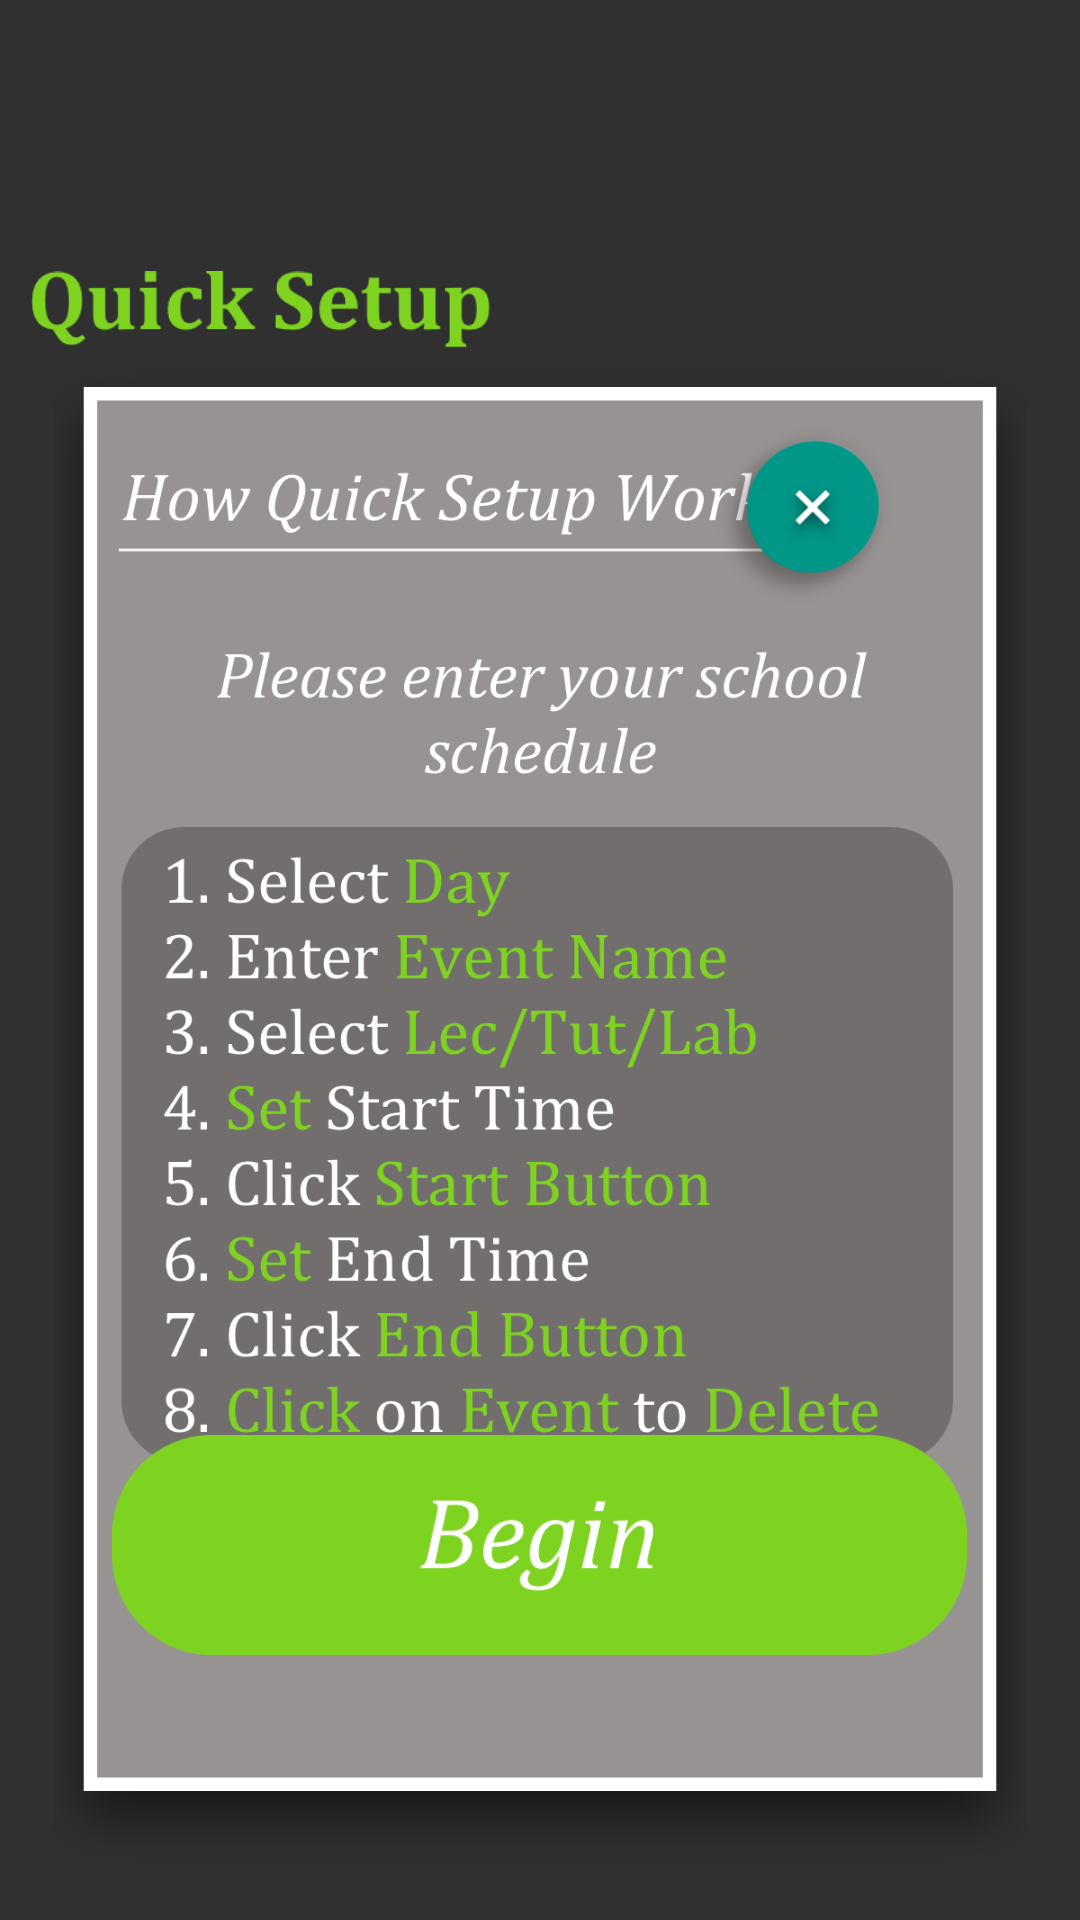

Produce the Android XML layout that renders to this screen, including the resource entries it uses.
<!-- AndroidManifest.xml: application theme AppTheme -->
<!-- res/layout/activity_quick_setup_popup.xml -->
<?xml version="1.0" encoding="utf-8"?>
<RelativeLayout
    xmlns:android="http://schemas.android.com/apk/res/android"
    xmlns:app="http://schemas.android.com/apk/res-auto"
    xmlns:tools="http://schemas.android.com/tools"
    android:layout_width="match_parent"
    android:layout_height="match_parent"
    android:background="@drawable/background_2"
    tools:context=".quickSetupPopupActivity">

    <ImageView
        android:id="@+id/quickSetupSubheading"
        android:layout_width="154dp"
        android:layout_height="28dp"
        android:layout_marginLeft="10dp"
        android:layout_marginTop="90dp"
        app:srcCompat="@drawable/quick_setup_subheading"/>

    <ImageView
        android:id="@+id/quickSetupPopup"
        android:layout_width="338dp"
        android:layout_height="504dp"
        android:layout_alignParentTop="true"
        android:layout_centerHorizontal="true"
        android:layout_marginTop="120dp"
        app:srcCompat="@drawable/student_setup_popup"/>

    <ImageButton
        android:id="@+id/closeButton"
        android:layout_width="61dp"
        android:layout_height="63dp"
        android:layout_alignParentTop="true"
        android:layout_alignParentRight="true"
        android:layout_marginTop="140dp"
        android:layout_marginRight="60dp"
        android:background="@android:color/transparent"
        android:scaleType="fitCenter"
        app:srcCompat="@drawable/close_button" />

    <ImageButton
        android:id="@+id/beginButton"
        android:layout_width="285dp"
        android:layout_height="76dp"
        android:layout_alignParentBottom="true"
        android:layout_centerHorizontal="true"
        android:layout_marginBottom="87dp"
        android:background="@android:color/transparent"
        android:scaleType="fitCenter"
        app:srcCompat="@drawable/start_quick_setup_button" />

</RelativeLayout>
<!-- resources referenced by this layout -->
<resources>
  <!-- drawable close_button: png bitmap (drawable, 15313 bytes) -->
  <!-- drawable quick_setup_subheading: png bitmap (drawable, 10903 bytes) -->
  <!-- drawable start_quick_setup_button: png bitmap (drawable, 19205 bytes) -->
  <!-- drawable student_setup_popup: png bitmap (drawable, 187138 bytes) -->
  <style name="AppTheme" parent="Theme.AppCompat.NoActionBar">
          
          <item name="colorPrimary">@color/colorPrimary</item>
          <item name="colorPrimaryDark">@color/colorPrimaryDark</item>
          <item name="colorAccent">@color/colorAccent</item>
          <item name="cardViewStyle">@style/CardView</item>
      </style>
  <color name="colorPrimary">#3F51B5</color>
  <color name="colorPrimaryDark">#949090</color>
  <color name="colorAccent">#FF4081</color>
</resources>
